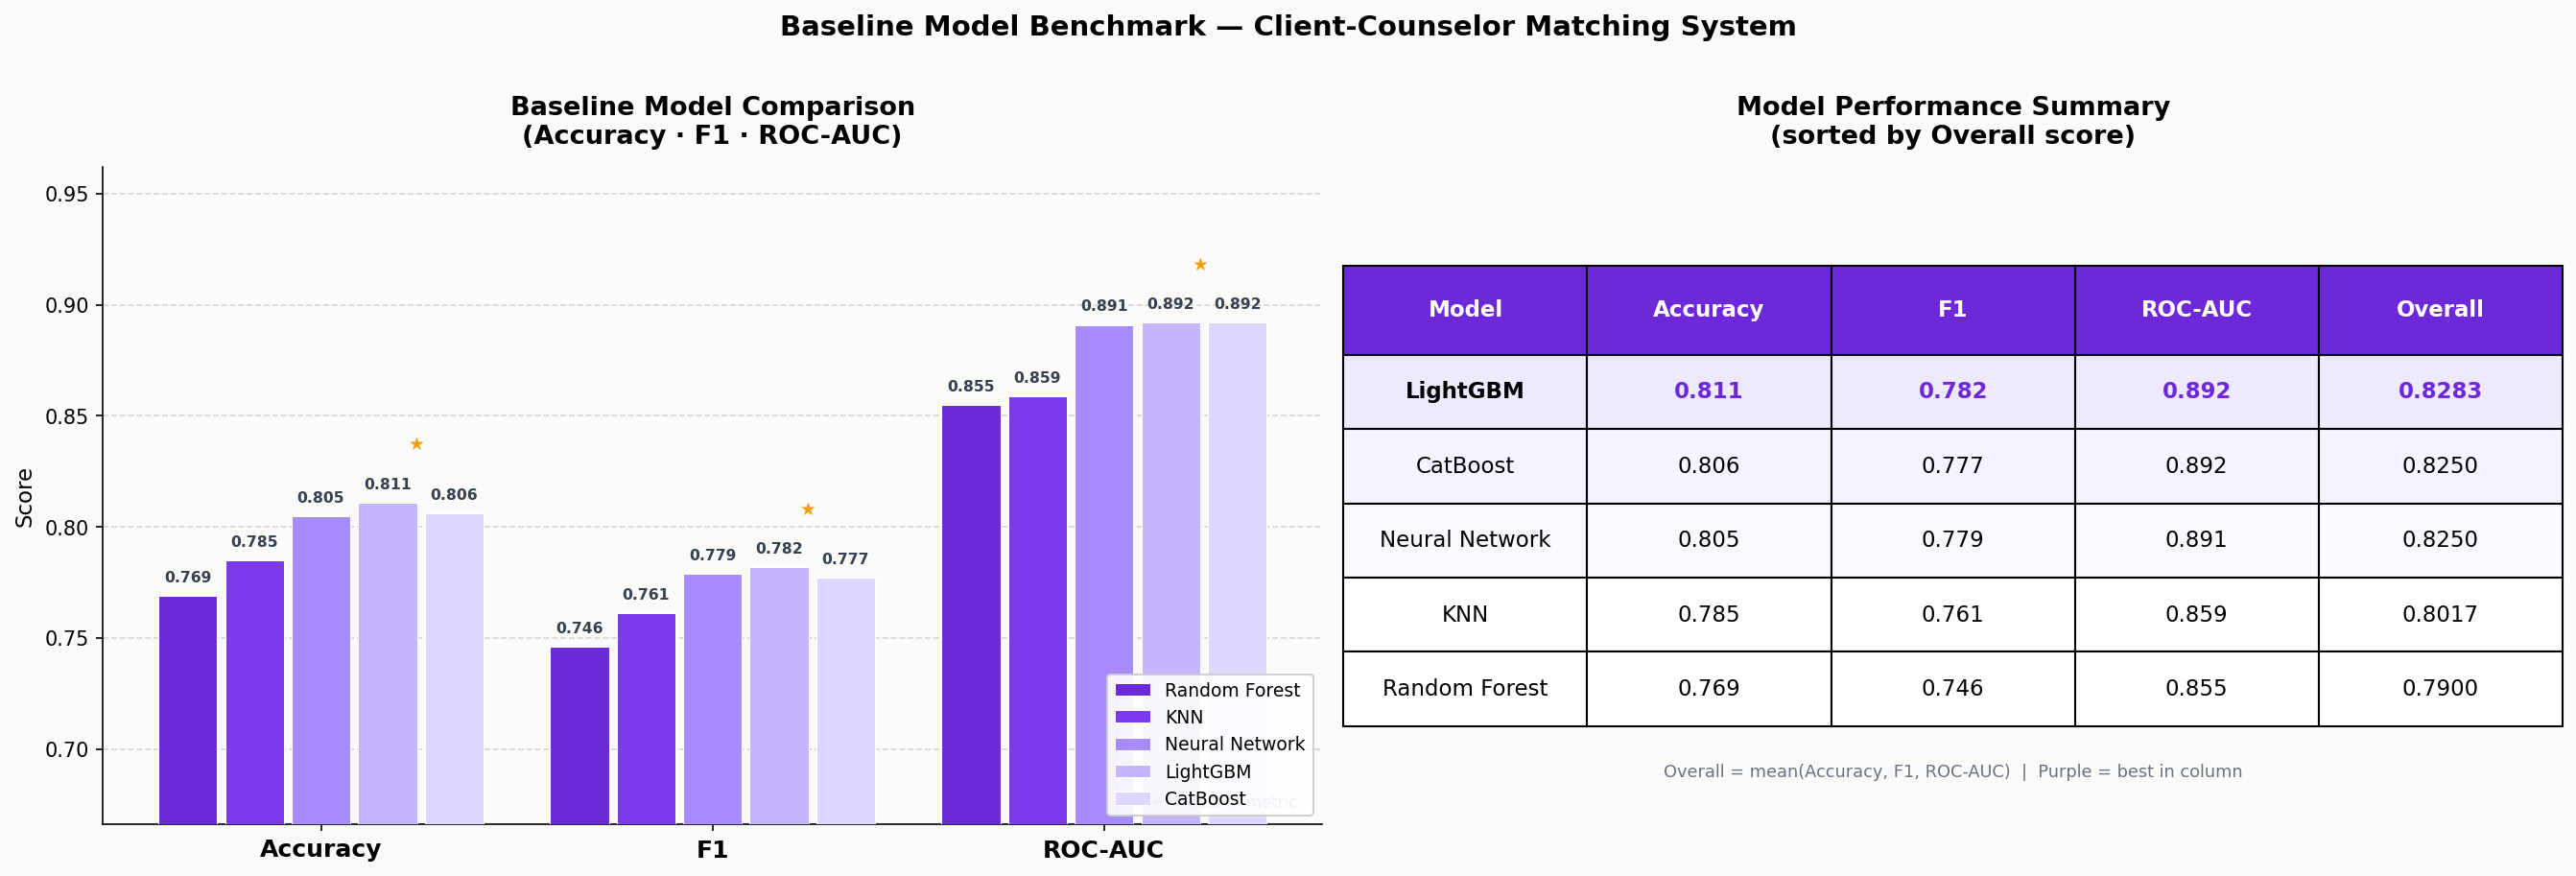

The data file committed next to this chart (first rows):
Model, Accuracy, F1, ROC-AUC
Random Forest, 0.769, 0.746, 0.855
KNN, 0.785, 0.761, 0.859
Neural Network, 0.805, 0.779, 0.891
LightGBM, 0.811, 0.782, 0.892
CatBoost, 0.806, 0.777, 0.892
